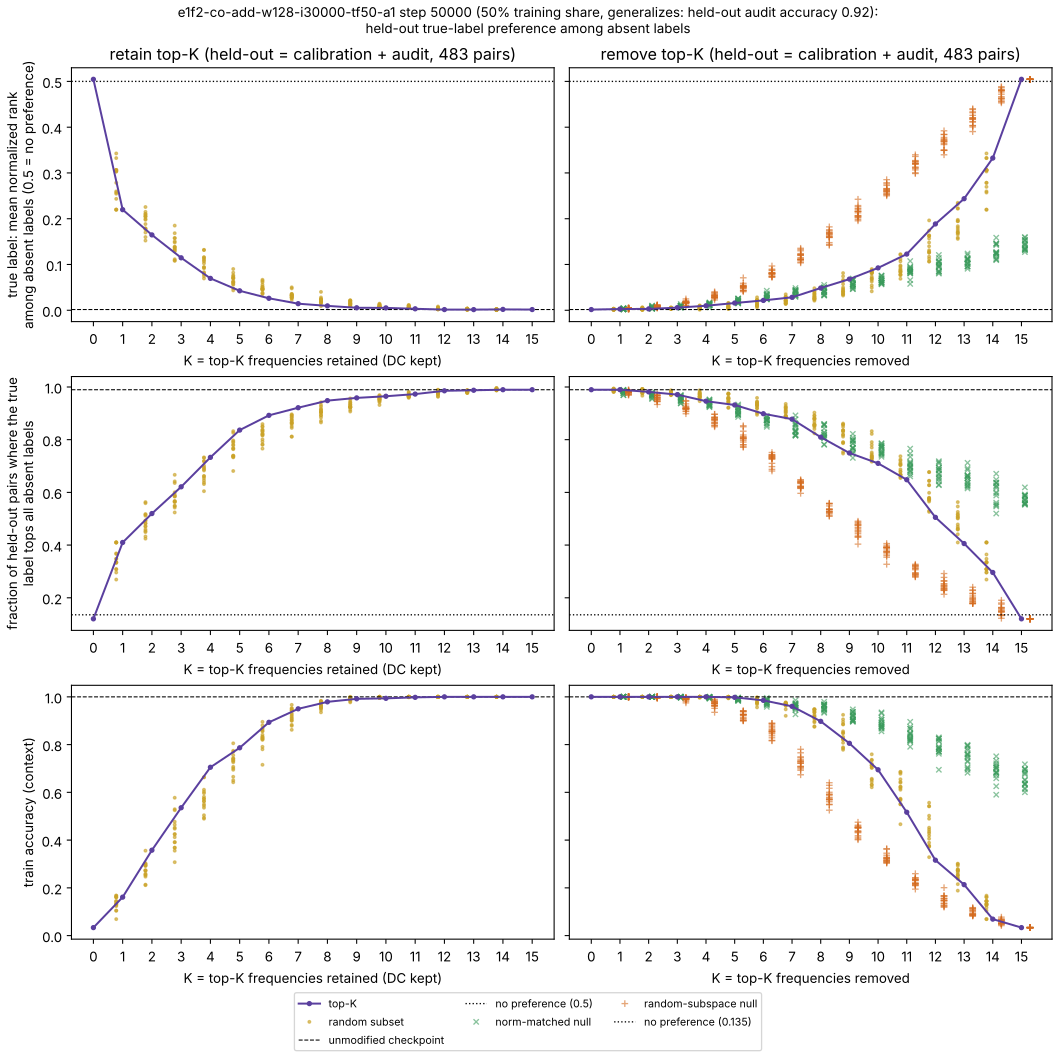

Data behind this chart, as committed beside it:
kind, mode, K, draw, frequencies, delta_energy_fraction, train_accuracy, true_rank_among_absent, true_top_among_absent, pred_is_present
top-K, retain, 0, 0, , 1.0, 0.03347, 0.5046, 0.1201, 0.766
top-K, retain, 1, 0, 1, 0.9145, 0.1611, 0.2198, 0.4099, 0.7557
top-K, retain, 2, 0, 1 9, 0.8413, 0.3577, 0.1646, 0.5197, 0.8157
top-K, retain, 3, 0, 1 9 14, 0.7686, 0.5356, 0.1146, 0.6211, 0.7867
top-K, retain, 4, 0, 1 9 14 11, 0.6966, 0.705, 0.06968, 0.7329, 0.7288
top-K, retain, 5, 0, 1 9 14 11 13, 0.6263, 0.7866, 0.04251, 0.8364, 0.7164
top-K, retain, 6, 0, 1 9 14 11 13 4, 0.5577, 0.8933, 0.02615, 0.8923, 0.6791
top-K, retain, 7, 0, 1 9 14 11 13 4 2, 0.4934, 0.9498, 0.01439, 0.9213, 0.6149
top-K, retain, 8, 0, 1 9 14 11 13 4 2 12, 0.4291, 0.9791, 0.009591, 0.9482, 0.5694
top-K, retain, 9, 0, 1 9 14 11 13 4 2 12 3, 0.3649, 0.9916, 0.005457, 0.9586, 0.4803
top-K, retain, 10, 0, 1 9 14 11 13 4 2 12 3 10, 0.3009, 0.9937, 0.005202, 0.9648, 0.4617
top-K, retain, 11, 0, 1 9 14 11 13 4 2 12 3 10 15, 0.237, 0.9979, 0.003208, 0.9731, 0.3706
top-K, retain, 12, 0, 1 9 14 11 13 4 2 12 3 10 15 8, 0.174, 1.0, 0.001524, 0.9855, 0.2712
top-K, retain, 13, 0, 1 9 14 11 13 4 2 12 3 10 15 8 7, 0.1112, 1.0, 0.001447, 0.9876, 0.1781
top-K, retain, 14, 0, 1 9 14 11 13 4 2 12 3 10 15 8 7 5, 0.05236, 1.0, 0.001909, 0.9896, 0.1408
top-K, retain, 15, 0, 1 9 14 11 13 4 2 12 3 10 15 8 7 5 6, 6.783666244907088e-32, 1.0, 0.001543, 0.9896, 0.08696
top-K, remove, 0, 0, , 6.783666244907088e-32, 1.0, 0.001543, 0.9896, 0.08696
top-K, remove, 1, 0, 1, 0.08547, 1.0, 0.002665, 0.9896, 0.1532
top-K, remove, 2, 0, 1 9, 0.1587, 1.0, 0.002996, 0.9814, 0.1925
top-K, remove, 3, 0, 1 9 14, 0.2314, 1.0, 0.005722, 0.971, 0.2795
top-K, remove, 4, 0, 1 9 14 11, 0.3034, 1.0, 0.009825, 0.9462, 0.3602
top-K, remove, 5, 0, 1 9 14 11 13, 0.3737, 0.9979, 0.01583, 0.9317, 0.4369
top-K, remove, 6, 0, 1 9 14 11 13 4, 0.4423, 0.9854, 0.02154, 0.8986, 0.5466
top-K, remove, 7, 0, 1 9 14 11 13 4 2, 0.5066, 0.9603, 0.0283, 0.8778, 0.5963
top-K, remove, 8, 0, 1 9 14 11 13 4 2 12, 0.5709, 0.8975, 0.04862, 0.8095, 0.6418
top-K, remove, 9, 0, 1 9 14 11 13 4 2 12 3, 0.6351, 0.8054, 0.06808, 0.7495, 0.6791
top-K, remove, 10, 0, 1 9 14 11 13 4 2 12 3 10, 0.6991, 0.6946, 0.09257, 0.7101, 0.7308
top-K, remove, 11, 0, 1 9 14 11 13 4 2 12 3 10 15, 0.763, 0.5167, 0.1228, 0.648, 0.764
top-K, remove, 12, 0, 1 9 14 11 13 4 2 12 3 10 15 8, 0.826, 0.3159, 0.1886, 0.5052, 0.8675
top-K, remove, 13, 0, 1 9 14 11 13 4 2 12 3 10 15 8 7, 0.8888, 0.2134, 0.2437, 0.4058, 0.8489
top-K, remove, 14, 0, 1 9 14 11 13 4 2 12 3 10 15 8 7 5, 0.9476, 0.06904, 0.3325, 0.2961, 0.8116
top-K, remove, 15, 0, 1 9 14 11 13 4 2 12 3 10 15 8 7 5 6, 1.0, 0.03347, 0.5046, 0.1201, 0.766
random subset, retain, 1, 0, 9, 0.9268, 0.1674, 0.306, 0.3333, 0.8427
random subset, retain, 1, 1, 1, 0.9145, 0.1611, 0.2198, 0.4099, 0.7557
random subset, retain, 1, 2, 11, 0.928, 0.1318, 0.2571, 0.3333, 0.8613
random subset, retain, 1, 3, 7, 0.9372, 0.1046, 0.3032, 0.3478, 0.8716
random subset, retain, 1, 4, 8, 0.937, 0.1234, 0.2546, 0.3665, 0.8323
random subset, retain, 1, 5, 14, 0.9273, 0.1339, 0.2597, 0.4099, 0.7764
random subset, retain, 1, 6, 6, 0.9476, 0.06904, 0.3325, 0.2961, 0.8116
random subset, retain, 1, 7, 5, 0.9411, 0.1318, 0.3426, 0.2692, 0.8302
random subset, retain, 1, 8, 7, 0.9372, 0.1046, 0.3032, 0.3478, 0.8716
random subset, retain, 1, 9, 10, 0.936, 0.1444, 0.3064, 0.3085, 0.8468
random subset, retain, 1, 10, 1, 0.9145, 0.1611, 0.2198, 0.4099, 0.7557
random subset, retain, 1, 11, 9, 0.9268, 0.1674, 0.306, 0.3333, 0.8427
random subset, retain, 1, 12, 1, 0.9145, 0.1611, 0.2198, 0.4099, 0.7557
random subset, retain, 1, 13, 13, 0.9297, 0.1402, 0.2434, 0.3685, 0.882
random subset, retain, 1, 14, 12, 0.9358, 0.1276, 0.2785, 0.3354, 0.7805
random subset, retain, 1, 15, 10, 0.936, 0.1444, 0.3064, 0.3085, 0.8468
random subset, retain, 2, 0, 9 12, 0.8626, 0.3033, 0.2037, 0.4534, 0.8447
random subset, retain, 2, 1, 3 4, 0.8671, 0.2552, 0.2101, 0.47, 0.8427
random subset, retain, 2, 2, 3 13, 0.8655, 0.272, 0.1699, 0.5631, 0.8592
random subset, retain, 2, 3, 2 4, 0.867, 0.2113, 0.1994, 0.4928, 0.8364
random subset, retain, 2, 4, 7 9, 0.864, 0.2992, 0.215, 0.4493, 0.913
random subset, retain, 2, 5, 6 12, 0.8834, 0.2134, 0.2102, 0.4244, 0.8261
random subset, retain, 2, 6, 8 14, 0.8643, 0.2741, 0.179, 0.5114, 0.8323
random subset, retain, 2, 7, 7 13, 0.8669, 0.2469, 0.1883, 0.5176, 0.8716
random subset, retain, 2, 8, 11 12, 0.8638, 0.2992, 0.1784, 0.472, 0.7971
random subset, retain, 2, 9, 6 9, 0.8744, 0.2594, 0.2256, 0.4327, 0.9006
random subset, retain, 2, 10, 1 11, 0.8425, 0.3556, 0.1522, 0.559, 0.7516
random subset, retain, 2, 11, 10 14, 0.8633, 0.2929, 0.2059, 0.4824, 0.8137
... 900 more rows
